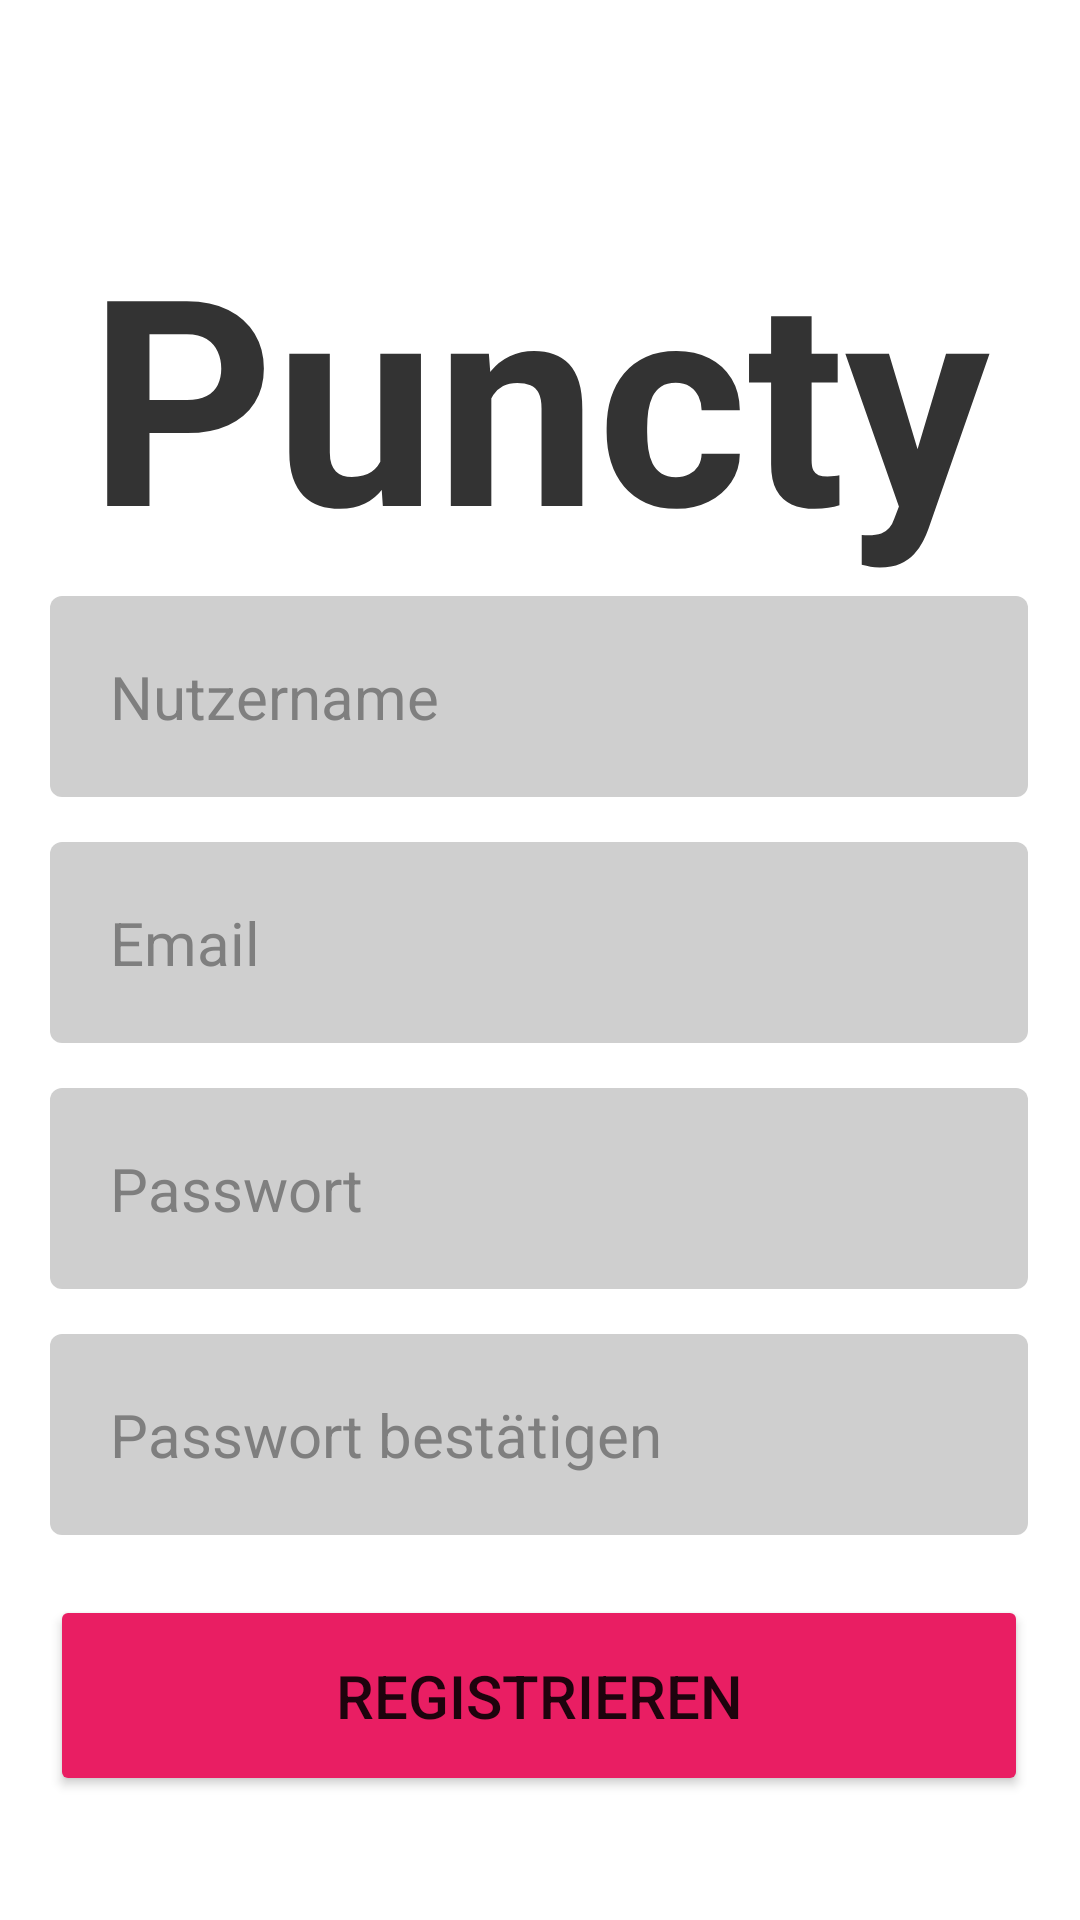

Layout XML and referenced resources for this Android screen:
<!-- AndroidManifest.xml: application theme Theme.PunctyApp -->
<!-- res/layout/activity_register.xml -->
<?xml version="1.0" encoding="utf-8"?>
<androidx.constraintlayout.widget.ConstraintLayout xmlns:android="http://schemas.android.com/apk/res/android"
    xmlns:app="http://schemas.android.com/apk/res-auto"
    xmlns:tools="http://schemas.android.com/tools"
    android:layout_width="match_parent"
    android:layout_height="match_parent"
    tools:context=".RegisterActivity">

    <TextView
        android:id="@+id/titleText4"
        android:layout_width="wrap_content"
        android:layout_height="wrap_content"
        android:shadowColor="#000000"
        android:text="@string/app_name"
        android:textColor="#333333"
        android:textSize="96sp"
        android:textStyle="bold"
        app:layout_constraintBottom_toBottomOf="parent"
        app:layout_constraintEnd_toEndOf="parent"
        app:layout_constraintHorizontal_bias="0.495"
        app:layout_constraintStart_toStartOf="parent"
        app:layout_constraintTop_toTopOf="parent"
        app:layout_constraintVertical_bias="0.131" />

    <LinearLayout
        android:id="@+id/register"
        android:layout_width="326dp"
        android:layout_height="467dp"
        android:orientation="vertical"
        app:layout_constraintBottom_toBottomOf="parent"
        app:layout_constraintEnd_toEndOf="parent"
        app:layout_constraintHorizontal_bias="0.494"
        app:layout_constraintStart_toStartOf="parent"
        app:layout_constraintTop_toBottomOf="@+id/titleText4"
        app:layout_constraintVertical_bias="0.526">

        <EditText
            android:id="@+id/registerUsernameTextEdit"
            style="@style/TextInputLayoutTheme"
            android:layout_width="match_parent"
            android:layout_height="wrap_content"
            android:ems="10"
            android:hint="@string/username"
            android:inputType="textEmailAddress" />

        <EditText
            android:id="@+id/regoisterUsernameTextEdit"
            style="@style/TextInputLayoutTheme"
            android:layout_width="match_parent"
            android:layout_height="wrap_content"
            android:ems="10"
            android:hint="@string/email_address"
            android:inputType="textEmailAddress" />

        <EditText
            android:id="@+id/registerPasswordEditText"
            style="@style/TextInputLayoutTheme"
            android:layout_width="match_parent"
            android:layout_height="wrap_content"
            android:ems="10"
            android:hint="@string/password"
            android:inputType="textPassword" />

        <EditText
            android:id="@+id/registerPasswordConfirmationEditText"
            style="@style/TextInputLayoutTheme"
            android:layout_width="match_parent"
            android:layout_height="wrap_content"
            android:ems="10"
            android:hint="@string/confirm_password"
            android:inputType="textPassword" />

        <Button
            android:id="@+id/submitRegisterButton"
            style="@style/SubmitButton"
            android:layout_width="match_parent"
            android:layout_height="wrap_content"
            android:text="@string/register" />
    </LinearLayout>

</androidx.constraintlayout.widget.ConstraintLayout>
<!-- resources referenced by this layout -->
<resources>
  <string name="app_name">Puncty</string>
  <string name="confirm_password">Passwort bestätigen</string>
  <string name="email_address">Email</string>
  <string name="password">Passwort</string>
  <string name="register">Registrieren</string>
  <string name="username">Nutzername</string>
  <style name="SubmitButton" parent="ThemeOverlay.AppCompat">
          <item name="backgroundTint">#E91E63</item>
          <item name="android:textSize">20sp</item>
          <item name="android:padding">20sp</item>
          <item name="android:layout_marginTop">20sp</item>
      </style>
  <style name="TextInputLayoutTheme" parent="Widget.Design.TextInputLayout">
          <item name="android:textSize">20sp</item>
          <item name="android:background">@drawable/rounded_edit_text</item>
          <item name="android:padding">20sp</item>
          <item name="android:textColor">#fff</item>
          <item name="android:textColorHint">#7F7F7F</item>
          <item name="android:layout_marginTop">15sp</item>
      </style>
  <style name="Theme.PunctyApp" parent="Theme.MaterialComponents.DayNight.NoActionBar">
          
          <item name="colorPrimary">@color/purple_500</item>
          <item name="colorPrimaryVariant">@color/purple_700</item>
          <item name="colorOnPrimary">@color/white</item>
          
          <item name="colorSecondary">@color/teal_200</item>
          <item name="colorSecondaryVariant">@color/teal_700</item>
          <item name="colorOnSecondary">@color/black</item>
          
          <item name="android:statusBarColor">?attr/colorPrimaryVariant</item>
          
          <item name="textInputStyle">@style/TextInputLayoutTheme</item>
      </style>
  <!-- drawable rounded_edit_text (drawable) -->
  <?xml version="1.0" encoding="utf-8"?>
  <inset xmlns:android="http://schemas.android.com/apk/res/android">
  
      <shape android:shape="rectangle">
          <solid android:color="@color/gray" />
          <corners android:radius="4dp" />
      </shape>
  
  </inset>
  <color name="purple_500">#FF6200EE</color>
  <color name="purple_700">#FF3700B3</color>
  <color name="white">#FFFFFFFF</color>
  <color name="teal_200">#FF03DAC5</color>
  <color name="teal_700">#FF018786</color>
  <color name="black">#FF000000</color>
  <color name="gray">#CFCFCF</color>
</resources>
